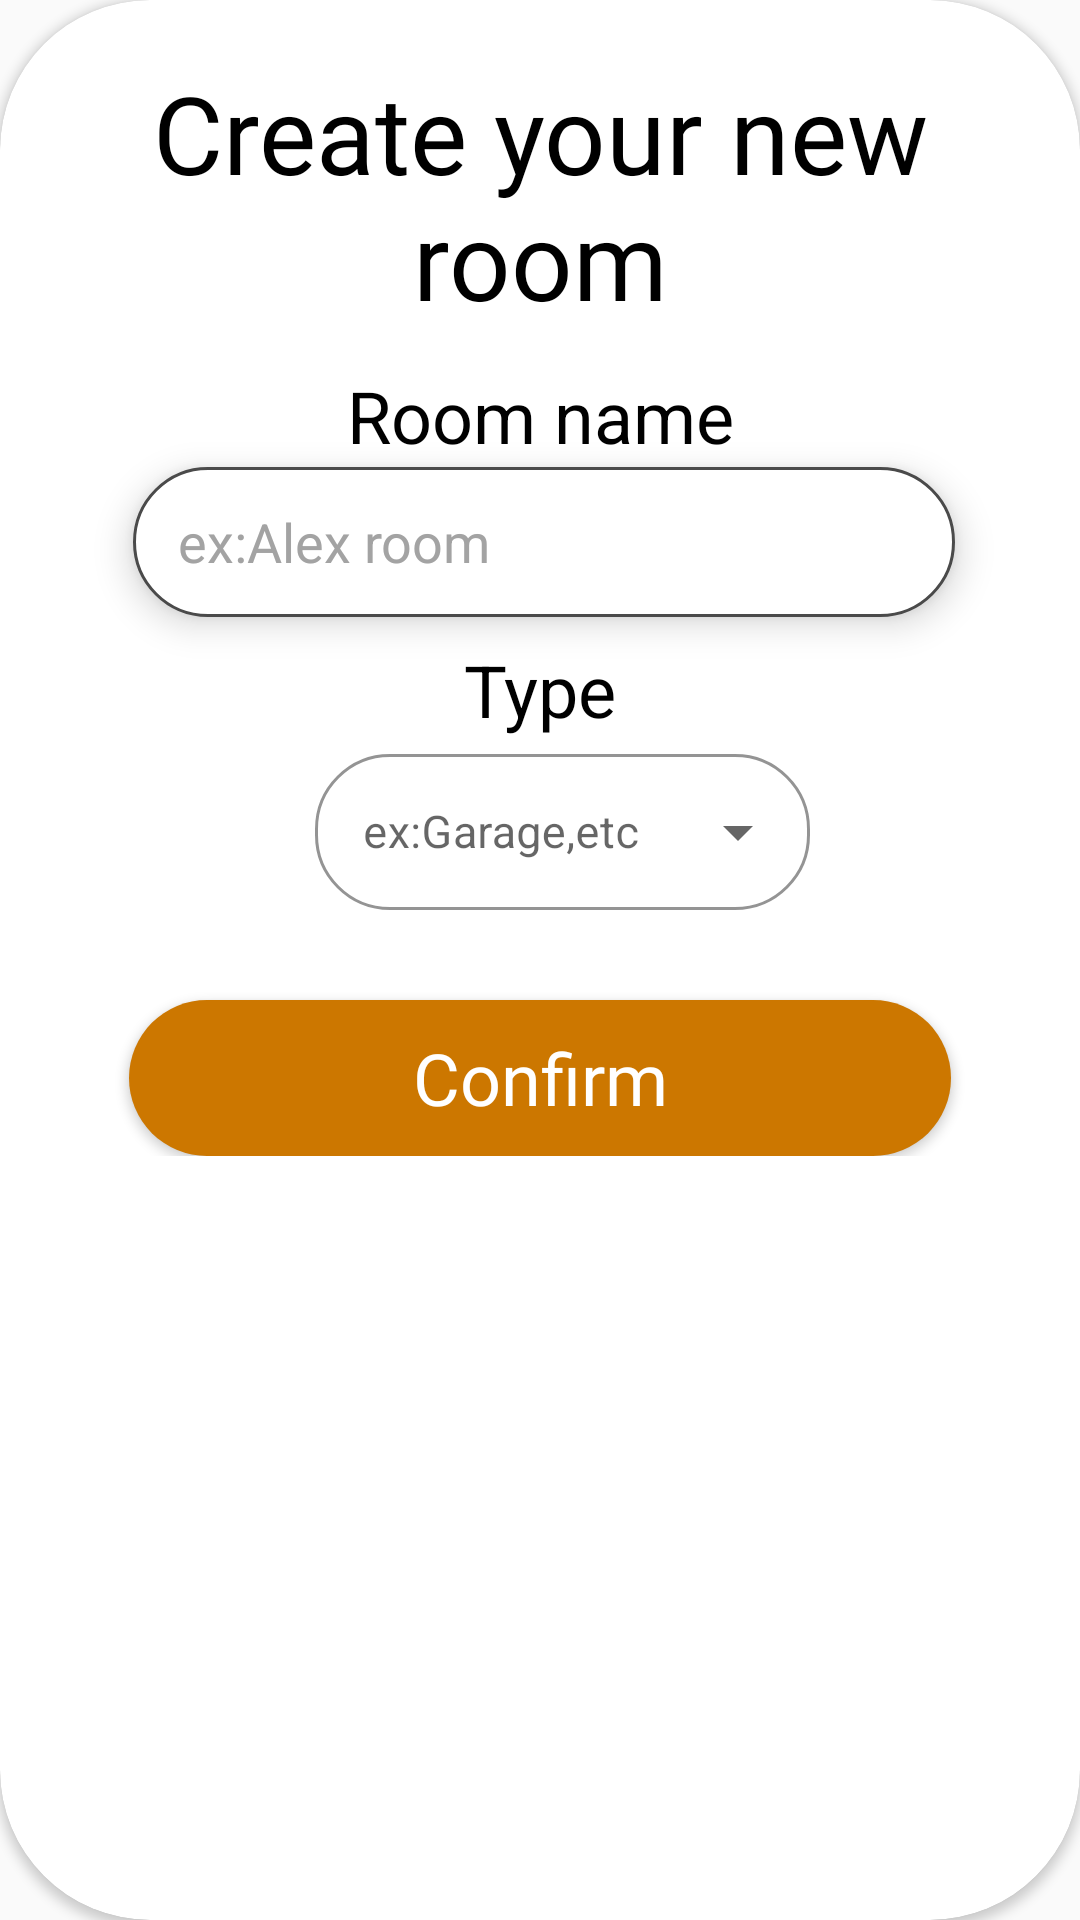

The Android layout XML behind this screen, and the referenced resources:
<!-- AndroidManifest.xml: application theme Theme.YourLocker -->
<!-- res/layout/new_room_dialog.xml -->
<?xml version="1.0" encoding="utf-8"?>
<androidx.cardview.widget.CardView xmlns:android="http://schemas.android.com/apk/res/android"
    xmlns:app="http://schemas.android.com/apk/res-auto"
    xmlns:tools="http://schemas.android.com/tools"
    android:layout_width="348dp"
    android:layout_height="476dp"
    android:backgroundTint="#FFFFFF"
    app:cardCornerRadius="50dp"
    android:theme="@style/AlertDialog"
    android:layout_gravity="center_horizontal"
    >


    <androidx.constraintlayout.widget.ConstraintLayout
        android:layout_width="match_parent"
        android:layout_height="wrap_content"
        android:layout_margin="20dp">

        <TextView
            android:id="@+id/textView2"
            android:layout_width="wrap_content"
            android:layout_height="wrap_content"
            android:gravity="center"
            android:text="Create your new room"
            android:fontFamily="@font/ihome"
            android:textColor="@color/black"
            android:textSize="36sp"
            app:layout_constraintEnd_toEndOf="parent"
            app:layout_constraintHorizontal_bias="0.498"
            app:layout_constraintStart_toStartOf="parent"
            app:layout_constraintTop_toTopOf="parent" />


        <TextView
            android:id="@+id/textView3"
            android:layout_width="match_parent"
            android:layout_height="wrap_content"
            android:layout_marginTop="12dp"
            android:gravity="center"
            android:text="Room name"
            android:textSize="24sp"
            android:textColor="@color/black"
            app:layout_constraintEnd_toEndOf="parent"
            app:layout_constraintStart_toStartOf="parent"
            app:layout_constraintTop_toBottomOf="@+id/textView2" />


        <EditText
            android:id="@+id/et_new_room"
            android:layout_width="274dp"
            android:layout_height="50dp"
            android:layout_marginTop="1dp"
            android:background="@drawable/custom_et_new_room"
            android:elevation="7dp"
            android:hint="@string/room_name_tx"
            android:textColorHint="@color/text_hint_color"
            android:paddingStart="15dp"
            app:layout_constraintEnd_toEndOf="parent"
            app:layout_constraintHorizontal_bias="0.529"
            app:layout_constraintStart_toStartOf="parent"
            app:layout_constraintTop_toBottomOf="@+id/textView3" />

        <TextView
            android:id="@+id/textView4"
            android:layout_width="match_parent"
            android:layout_height="wrap_content"
            android:layout_marginTop="8dp"
            android:gravity="center"
            android:text="Type"
            android:textSize="24sp"
            android:textColor="@color/black"
            app:layout_constraintEnd_toEndOf="parent"
            app:layout_constraintStart_toStartOf="parent"
            app:layout_constraintTop_toBottomOf="@+id/et_new_room" />

        <com.google.android.material.textfield.TextInputLayout
            android:id="@+id/tx_input"
            style="@style/Widget.MaterialComponents.TextInputLayout.OutlinedBox.ExposedDropdownMenu"
            android:layout_width="200dp"
            android:layout_height="wrap_content"
            android:layout_marginLeft="15dp"
            app:boxBackgroundColor="@color/white"
            app:boxCornerRadiusBottomEnd="25dp"
            app:boxCornerRadiusBottomStart="25dp"
            app:boxCornerRadiusTopEnd="25dp"
            app:boxCornerRadiusTopStart="25dp"
            app:boxStrokeColor="@color/dark_grey"
            app:boxStrokeErrorColor="@color/red"
            app:layout_constraintEnd_toEndOf="parent"
            app:layout_constraintStart_toStartOf="parent"
            app:layout_constraintTop_toBottomOf="@+id/textView4">

            <AutoCompleteTextView
                android:id="@+id/items_menu"
                android:layout_width="165dp"
                android:layout_height="52dp"
                android:layout_gravity="center"
                android:layout_weight="1"
                android:gravity="center_vertical"
                android:hint="@string/room"
                android:inputType="none"
                android:textColor="@color/text_hint_color"
                android:textColorHint="@color/text_hint_color"
                android:textSize="15sp"


                />

        </com.google.android.material.textfield.TextInputLayout>

        <Button

            android:id="@+id/bt_confirm"
            android:layout_width="274dp"
            android:layout_height="52dp"
            android:layout_marginTop="30dp"
            android:background="@drawable/bt_background"
            android:text="Confirm"
            android:textAllCaps="false"
            android:textColor="#FFFF"
            android:textSize="24sp"
            android:fontFamily="@font/ihome"
            app:layout_constraintEnd_toEndOf="parent"
            app:layout_constraintStart_toStartOf="parent"
            app:layout_constraintTop_toBottomOf="@+id/tx_input" />



    </androidx.constraintlayout.widget.ConstraintLayout>



</androidx.cardview.widget.CardView>
<!-- resources referenced by this layout -->
<resources>
  <color name="black">#FF000000</color>
  <color name="dark_grey">#4A4A4A</color>
  <color name="red">#FF5500</color>
  <color name="text_hint_color">#A3A3A3</color>
  <color name="white">#FFFFFFFF</color>
  <!-- drawable bt_background (drawable) -->
  <?xml version="1.0" encoding="utf-8"?>
  <shape xmlns:android="http://schemas.android.com/apk/res/android"
      android:padding="10dp"
      android:shape="rectangle">
  
      <solid android:color="@color/ihomeColor"/>
  
      <corners
          android:bottomLeftRadius="50dp"
          android:bottomRightRadius="50dp"
          android:topLeftRadius="50dp"
          android:topRightRadius="50dp"/>
  
  </shape>
  <!-- drawable custom_et_new_room (drawable) -->
  <?xml version="1.0" encoding="utf-8"?>
  <selector xmlns:android="http://schemas.android.com/apk/res/android">
  
      <item android:state_enabled="true" android:state_focused="true">
          <shape android:shape="rectangle">
              <solid android:color="@color/white" />
              <corners android:radius="25dp" />
              <stroke android:width="1dp" android:color="#FFAAAAAA" />
          </shape>
      </item>
  
      <item android:state_enabled="true">
          <shape android:shape="rectangle">
              <solid android:color="@color/white"/>
              <corners android:radius="25dp"/>
              <stroke android:color="@color/dark_grey" android:width="1dp"/>
          </shape>
      </item>
  
  </selector>
  <string name="room">ex:Garage,etc</string>
  <string name="room_name_tx">ex:Alex room</string>
  <style name="AlertDialog" parent="Theme.MaterialComponents.Light.NoActionBar">
          <item name="android:textColorHint">@color/dark_grey</item>
          <item name="android:textColor">@color/dark_grey</item>
          <item name="colorButtonNormal">@color/dark_grey</item>
          <item name="android:radius">15dp</item>
          <item name="boxStrokeColor">@color/black</item>
          <item name="boxStrokeWidth">1dp</item>
          <item name="colorAccent">@color/dark_grey</item>
          <item name="colorControlActivated">@color/dark_grey</item>
          <item name="android:statusBarColor">@color/ihomeColor</item>
  
  
      </style>
  <style name="Theme.YourLocker" parent="Theme.AppCompat.Light.NoActionBar">
  
          
          <item name="colorPrimary">@color/purple_500</item>
          <item name="colorPrimaryVariant">@color/purple_700</item>
          <item name="colorOnPrimary">@color/white</item>
          
          <item name="colorSecondary">@color/teal_200</item>
          <item name="colorSecondaryVariant">@color/teal_700</item>
          <item name="colorOnSecondary">@color/black</item>
          
          <item name="android:statusBarColor">@color/ihomeColor</item>
  
          
      </style>
  <color name="ihomeColor">#CC7700</color>
  <color name="purple_500">#FF6200EE</color>
  <color name="purple_700">#FF3700B3</color>
  <color name="teal_200">#FF03DAC5</color>
  <color name="teal_700">#FF018786</color>
</resources>
